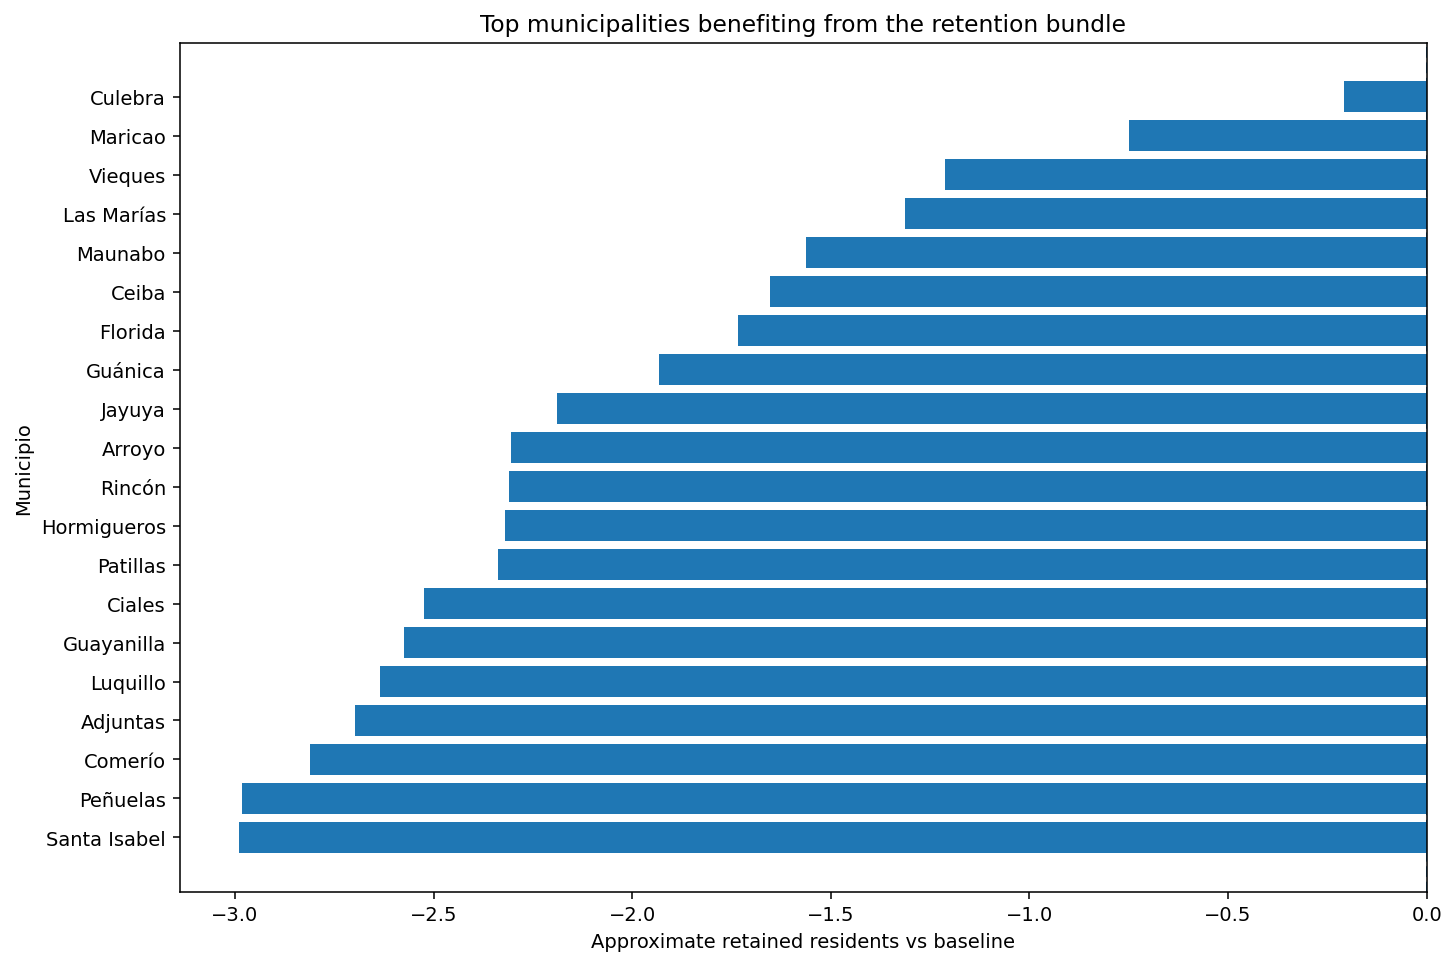

The data file committed next to this chart (first rows):
municipio, region, predicted_target, delta_vs_baseline_target_units, approx_retained_residents
Adjuntas, 0.0, -0.7074, -0.01502, -2.698
Mayagüez, 0.0, -0.7074, -0.01502, -10.64
Peñuelas, 0.0, -0.7074, -0.01502, -2.983
Patillas, 0.0, -0.7074, -0.01502, -2.338
Orocovis, 0.0, -0.7074, -0.01502, -3.201
Naranjito, 0.0, -0.7074, -0.01502, -4.403
Naguabo, 0.0, -0.7074, -0.01502, -3.463
Morovis, 0.0, -0.7074, -0.01502, -4.266
Moca, 0.0, -0.7074, -0.01502, -5.622
Maunabo, 0.0, -0.7074, -0.01502, -1.562
Quebradillas, 0.0, -0.7074, -0.01502, -3.517
Maricao, 0.0, -0.7074, -0.01502, -0.7494
Manatí, 0.0, -0.7074, -0.01502, -5.851
Luquillo, 0.0, -0.7074, -0.01502, -2.634
Loíza, 0.0, -0.7074, -0.01502, -3.421
Las Piedras, 0.0, -0.7074, -0.01502, -5.251
Las Marías, 0.0, -0.7074, -0.01502, -1.314
Lares, 0.0, -0.7074, -0.01502, -4.185
Ponce, 0.0, -0.7074, -0.01502, -19.95
Rincón, 0.0, -0.7074, -0.01502, -2.31
